Labelled photos from "dataset_cnn", an image-classification folder in VyetAnh/DATN_bellpepper. The possible labels are: dry, healthy, wet.

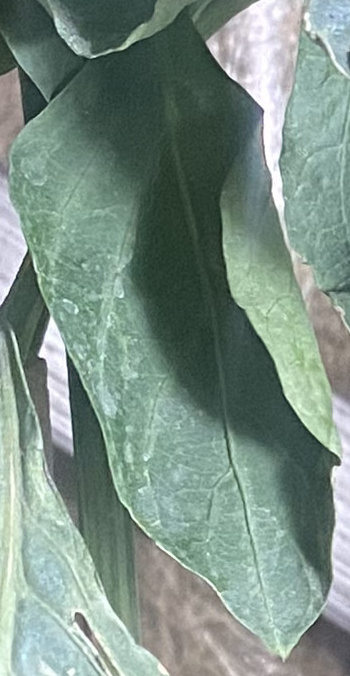
Label: healthy

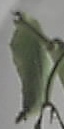
Label: dry

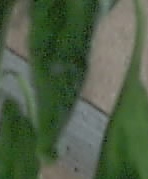
Label: wet

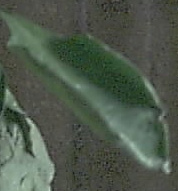
Label: dry

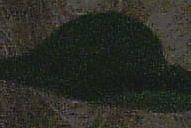
Label: healthy

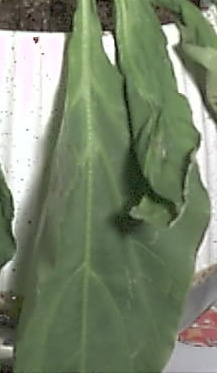
Label: wet
